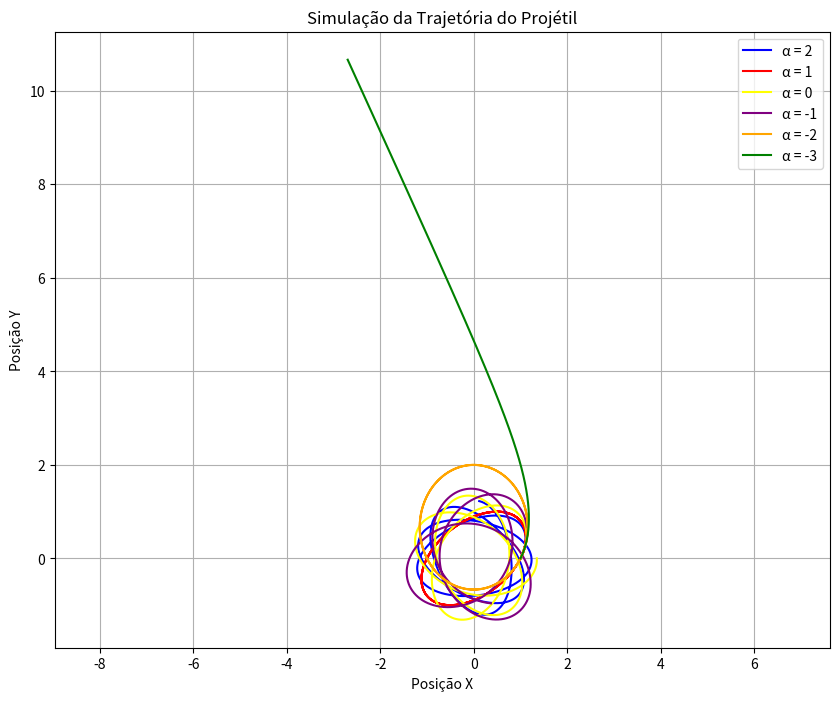

Write Python code to recreate this figure.
#Exercício 8 - Demonstração Numérica do Teorema de Bertrand.

import numpy as np
import matplotlib.pyplot as plt

class Orbita:
    def __init__(self, alpha, k=1, m=1, delta_t=0.0001, t_max=20):
        self.alpha = alpha
        self.k = k
        self.m = m
        self.delta_t = delta_t
        self.t_max = t_max

        # Posição e velocidade iniciais
        self.posicao = np.array([1.0, 0.0])   # r0 = [1, 0] (começa no eixo x)
        self.velocidade = np.array([0.5, 1.0])  # v0 = [0.5, 1]

        # Inicializa lista para armazenar posições ao longo da simulação
        self.historico_posicao = []

    def calcular_forca_central(self):
        """Calcula o vetor da força central com base na posição atual."""
        r = np.linalg.norm(self.posicao)  # Distância ao centro
        direcao = -self.posicao / r       # Vetor unitário radial (direção da força)
        intensidade = self.k * (r ** self.alpha)  # Intensidade da força central
        return intensidade * direcao

    def atualizar_posicao_velocidade(self):
        """Atualiza a posição e a velocidade usando o método de Euler."""
        forca = self.calcular_forca_central()
        aceleracao = forca / self.m
        self.velocidade += aceleracao * self.delta_t
        self.posicao += self.velocidade * self.delta_t

    def simular(self):
        """Executa a simulação até o tempo máximo especificado."""
        tempo = 0.0
        while tempo < self.t_max:
            # Armazena posição atual para traçar a trajetória
            self.historico_posicao.append(self.posicao.copy())
            self.atualizar_posicao_velocidade()
            tempo += self.delta_t

    def plotar_trajetoria(self, cor = 'red'):

        """Plota a trajetória da partícula."""
        posicoes = np.array(self.historico_posicao)
        plt.plot(posicoes[:, 0], posicoes[:, 1], label=f"α = {self.alpha}", color = cor)
        plt.xlabel("Posição X")
        plt.ylabel("Posição Y")
        plt.title("Simulação da Trajetória do Projétil")
        plt.legend()
        plt.axis("equal")
        plt.grid(True)


def main():
    # Configurações para diferentes valores de α
    valores_alpha = [2, 1, 0, -1, -2, -3]
    cores = ['yellow', 'red', 'blue', 'green', 'orange', 'purple']
    plt.figure(figsize=(10, 8))

    # Mostrar o gráfico com todas as trajetórias
    for alpha in valores_alpha:
        simulador = Orbita(alpha=alpha)
        simulador.simular()
        simulador.plotar_trajetoria(cores[(alpha)])
        plt.show()

if __name__ == "__main__":
    main()

